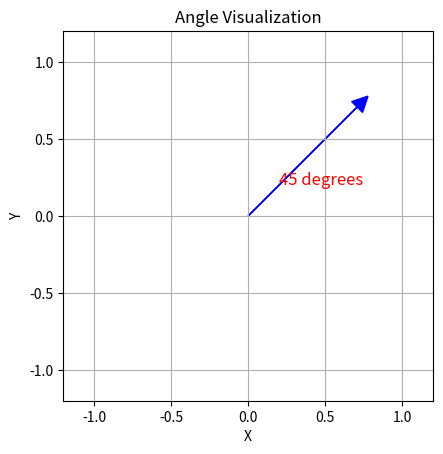

This figure's Python source:
import matplotlib.pyplot as plt
import numpy as np

# Function to plot an angle in Cartesian coordinates


def plot_angle(angle_degrees):
    # Convert angle from degrees to radians
    angle_radians = np.radians(angle_degrees)

    # Create a unit vector pointing in the direction of the angle
    x = np.cos(angle_radians)
    y = np.sin(angle_radians)

    # Create a figure and axis
    fig, ax = plt.subplots()

    # Plot the angle as an arrow
    ax.arrow(0, 0, x, y, head_width=0.1, head_length=0.1, fc='blue', ec='blue')

    # Set axis limits and labels
    ax.set_xlim(-1.2, 1.2)
    ax.set_ylim(-1.2, 1.2)
    ax.set_aspect('equal', adjustable='box')
    ax.set_xlabel('X')
    ax.set_ylabel('Y')

    # Add a text label to show the angle in degrees
    ax.text(0.2, 0.2, f'{angle_degrees} degrees', fontsize=12, color='red')

    # Show the plot
    plt.grid()
    plt.title('Angle Visualization')
    plt.show()


# Example usage: Plot a 45-degree angle
plot_angle(45)
